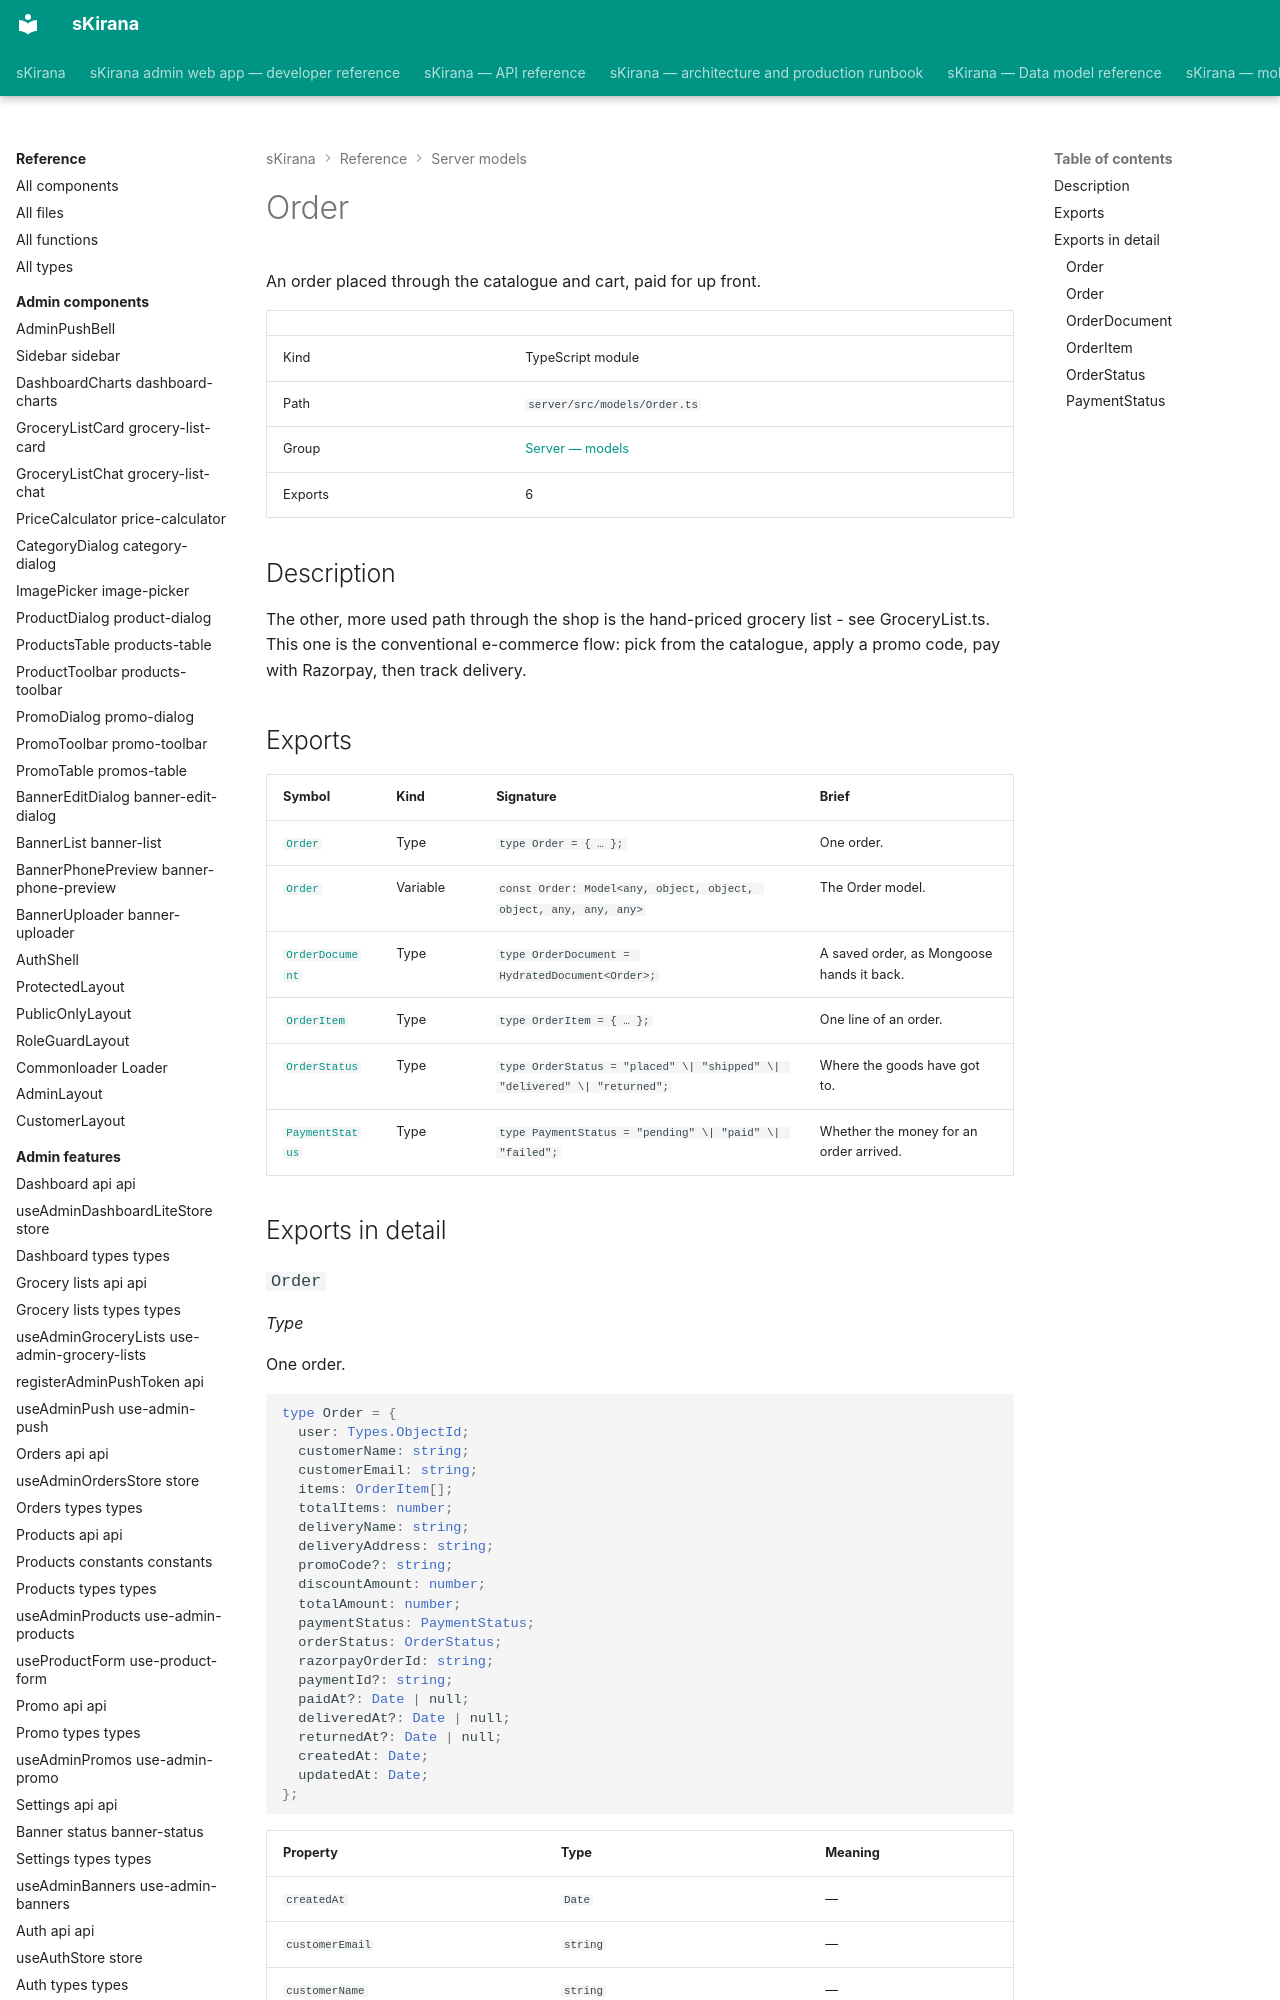

repository: shiv-anshu-gupta/TypeScriptProject · page: reference/server-models/models-order/index.html · generator: mkdocs

# Order

An order placed through the catalogue and cart, paid for up front.

|  |  |
|---|---|
| Kind | TypeScript module |
| Path | `server/src/models/Order.ts` |
| Group | [Server — models](index.md) |
| Exports | 6 |

## Description

The other, more used path through the shop is the hand-priced grocery list
- see GroceryList.ts. This one is the conventional e-commerce flow: pick
from the catalogue, apply a promo code, pay with Razorpay, then track
delivery.

## Exports

| Symbol | Kind | Signature | Brief |
|---|---|---|---|
| [`Order`](#type-order) | Type | `type Order = { … };` | One order. |
| [`Order`](#variable-order) | Variable | `const Order: Model<any, object, object, object, any, any, any>` | The Order model. |
| [`OrderDocument`](#type-order-document) | Type | `type OrderDocument = HydratedDocument<Order>;` | A saved order, as Mongoose hands it back. |
| [`OrderItem`](#type-order-item) | Type | `type OrderItem = { … };` | One line of an order. |
| [`OrderStatus`](#type-order-status) | Type | `type OrderStatus = "placed" \| "shipped" \| "delivered" \| "returned";` | Where the goods have got to. |
| [`PaymentStatus`](#type-payment-status) | Type | `type PaymentStatus = "pending" \| "paid" \| "failed";` | Whether the money for an order arrived. |

## Exports in detail
